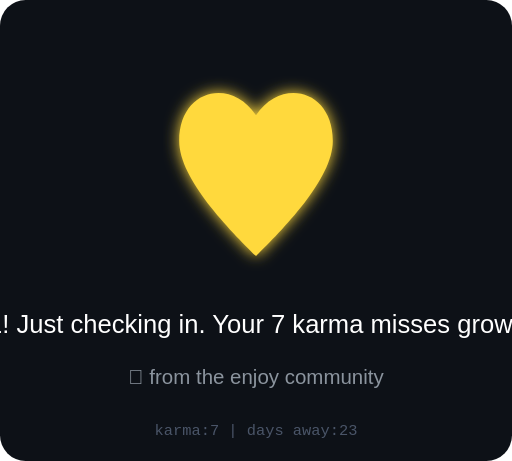
t = 0.00 s
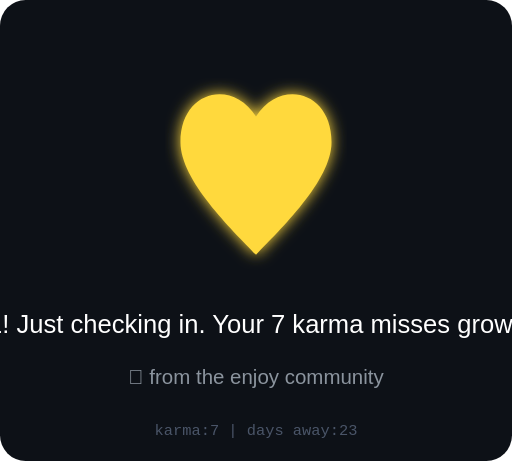
t = 0.13 s
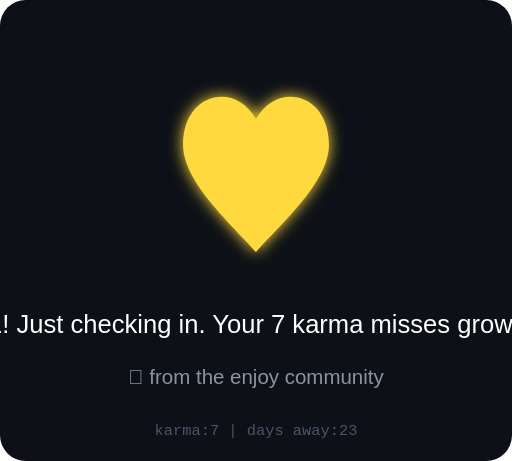
t = 0.38 s
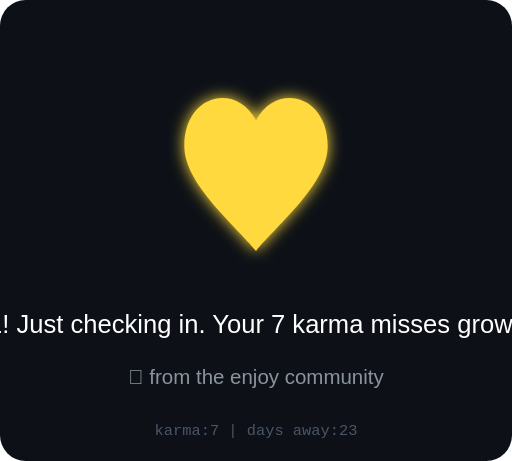
t = 0.50 s
t = 0.63 s: frame unchanged from t = 0.38 s, image omitted
t = 0.88 s: frame unchanged from t = 0.13 s, image omitted

The animated SVG that drew these frames (rendered in a browser with its animation timeline set to each time). Animation: 1 SMIL element (animate=1); one cycle of 1.00 s, repeats indefinitely.

<svg xmlns="http://www.w3.org/2000/svg" viewBox="0 0 200 180" width="200" height="180">
  <defs>
    <filter id="heartGlow">
      <feGaussianBlur stdDeviation="3" result="blur"/>
      <feMerge><feMergeNode in="blur"/><feMergeNode in="SourceGraphic"/></feMerge>
    </filter>
  </defs>
  <rect width="200" height="180" fill="#0d1117" rx="10"/>
  
  <!-- Animated heart -->
  <g transform="translate(100, 70)" filter="url(#heartGlow)">
    <path d="M0,30 C-10,20 -30,0 -30,-15 C-30,-35 -10,-40 0,-25 C10,-40 30,-35 30,-15 C30,0 10,20 0,30Z" 
          fill="#ffd93d">
      <animate attributeName="d" dur="1s" repeatCount="indefinite"
        values="M0,30 C-10,20 -30,0 -30,-15 C-30,-35 -10,-40 0,-25 C10,-40 30,-35 30,-15 C30,0 10,20 0,30Z;
                M0,28 C-8,18 -28,2 -28,-13 C-28,-33 -8,-38 0,-23 C8,-38 28,-33 28,-13 C28,2 8,18 0,28Z;
                M0,30 C-10,20 -30,0 -30,-15 C-30,-35 -10,-40 0,-25 C10,-40 30,-35 30,-15 C30,0 10,20 0,30Z"/>
    </path>
  </g>
  
  <!-- Message -->
  <text x="100" y="130" text-anchor="middle" font-family="Arial" font-size="10" fill="#fff">
    Hey tanu123421! Just checking in. Your 7 karma misses growing. Come play?
  </text>
  <text x="100" y="150" text-anchor="middle" font-family="Arial" font-size="8" fill="#8b949e">
    💜 from the enjoy community
  </text>
  <text x="100" y="170" text-anchor="middle" font-family="monospace" font-size="6" fill="#4a5568">
    karma:7 | days away:23
  </text>
</svg>
